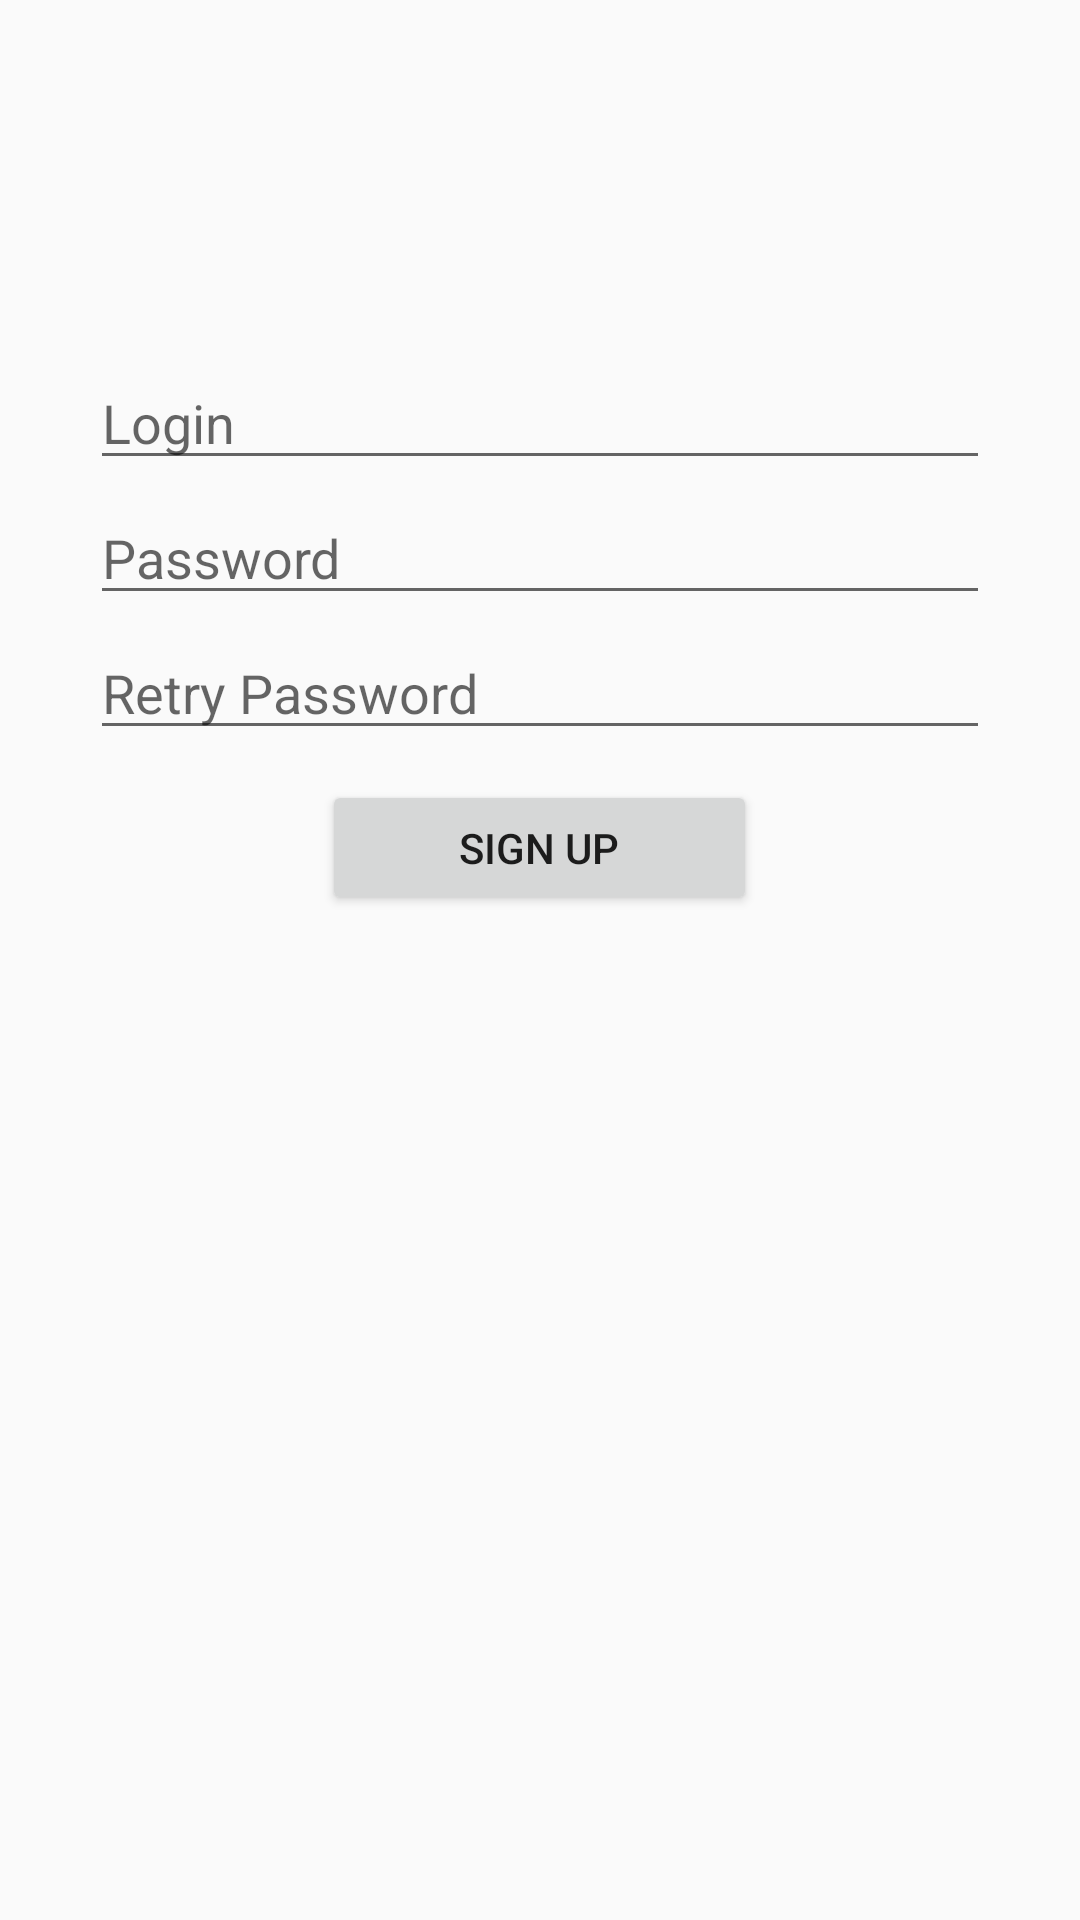

Produce the Android XML layout that renders to this screen, including the resource entries it uses.
<!-- AndroidManifest.xml: application theme AppTheme -->
<!-- res/layout/activity_registration.xml -->
<RelativeLayout xmlns:android="http://schemas.android.com/apk/res/android"
    xmlns:tools="http://schemas.android.com/tools"
    android:layout_width="match_parent"
    android:layout_height="match_parent"
    android:paddingLeft="@dimen/activity_horizontal_margin"
    android:paddingRight="@dimen/activity_horizontal_margin"
    android:paddingTop="@dimen/activity_vertical_margin"
    android:paddingBottom="@dimen/activity_vertical_margin"
    tools:context="com.keepsolid.example.keepsolid.activities.RegistrationActivity">



    <EditText
        android:layout_width="300dp"
        android:layout_height="40dp"
        android:inputType="textEmailAddress"
        android:ems="10"
        android:id="@+id/etRegEmail"
        android:hint="@string/email"


        android:layout_alignLeft="@+id/etRegPassword"
        android:layout_alignStart="@+id/etRegPassword"
        android:layout_marginTop="120dp" />

    <EditText
        android:layout_width="300dp"
        android:layout_height="40dp"
        android:inputType="textPassword"
        android:ems="10"
        android:id="@+id/etRegPassword"
        android:hint="@string/password"

        android:layout_below="@+id/etRegEmail"
        android:layout_centerHorizontal="true"
        android:layout_marginTop="5dp" />

    <EditText
        android:layout_width="300dp"
        android:layout_height="40dp"
        android:inputType="textPassword"
        android:ems="10"
        android:id="@+id/etRegRetryPassword"
        android:layout_below="@+id/etRegPassword"
        android:layout_centerHorizontal="true"
        android:layout_marginTop="5dp"
        android:hint="@string/retry_password" />

    <Button
        android:layout_width="145dp"
        android:layout_height="45dp"
        android:text="@string/sign_up"
        android:id="@+id/btRegSignUp"
        android:layout_below="@+id/etRegRetryPassword"
        android:layout_centerHorizontal="true"
        android:layout_marginTop="10dp" />




</RelativeLayout>
<!-- resources referenced by this layout -->
<resources>
  <string name="email">Login</string>
  <string name="password">Password</string>
  <string name="retry_password">Retry Password</string>
  <string name="sign_up">Sign Up</string>
  <style name="AppTheme" parent="Theme.AppCompat.Light.NoActionBar">
          <item name="colorPrimary">@color/colorPrimary</item>
          <item name="colorPrimaryDark">@color/colorPrimaryDark</item>
  
  
  
          <item name="colorAccent">@color/colorAccent</item>
  
          <item name="android:actionOverflowButtonStyle">@style/MyActionButtonOverflow</item>
  
  
  
  
          <item name="android:itemTextAppearance">@android:color/primary_text_dark</item>
  
      </style>
  <color name="colorPrimary">#009688</color>
  <color name="colorPrimaryDark">#00796b</color>
  <color name="colorAccent">#d9ee00</color>
  <style name="MyActionButtonOverflow" parent="android:style/Widget.Holo.ActionButton.Overflow">
          <item name="android:src">@drawable/ic_dots_vertical_white_24dp</item>
      </style>
</resources>
